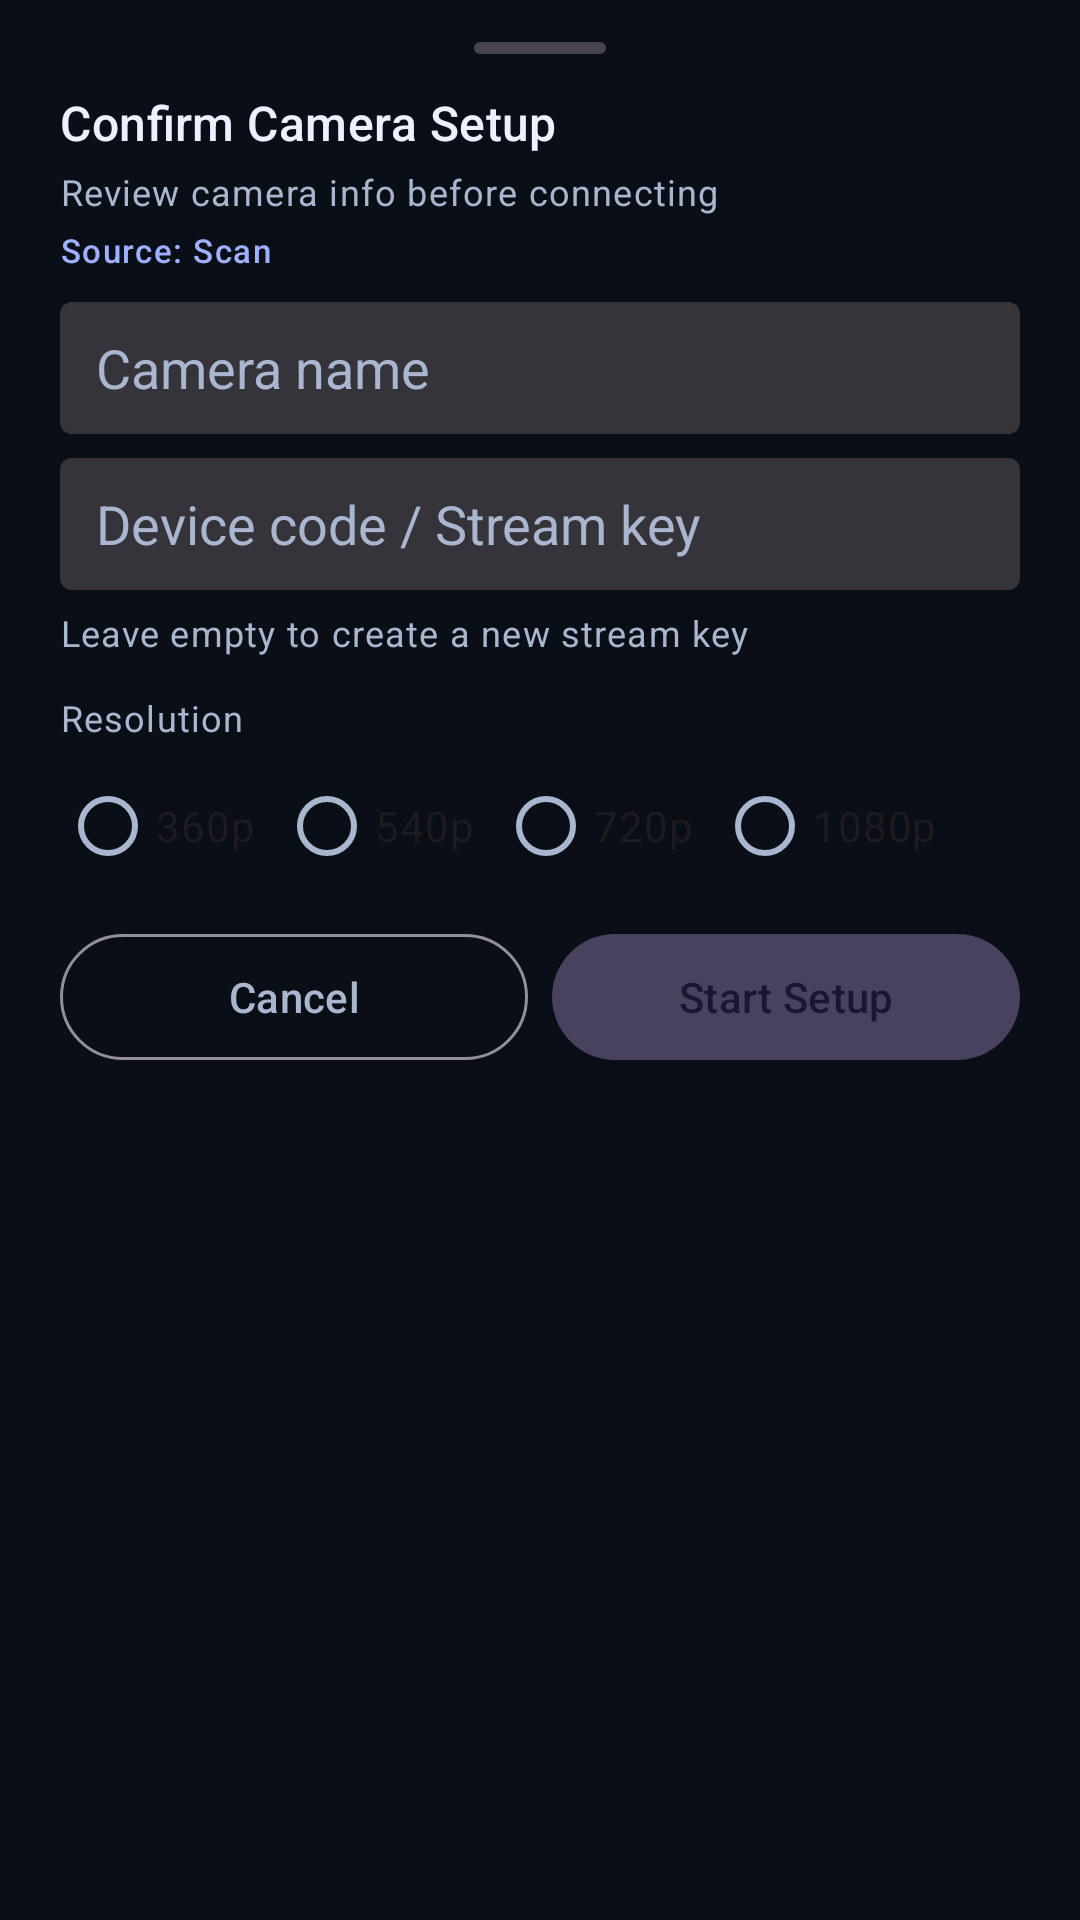

This screen was rendered from an Android layout file. Write that file and the resources it references.
<!-- AndroidManifest.xml: application theme Theme.RealLive -->
<!-- res/layout/dialog_camera_create_sheet.xml -->
<?xml version="1.0" encoding="utf-8"?>
<LinearLayout xmlns:android="http://schemas.android.com/apk/res/android"
    android:layout_width="match_parent"
    android:layout_height="wrap_content"
    android:orientation="vertical"
    android:paddingStart="20dp"
    android:paddingTop="14dp"
    android:paddingEnd="20dp"
    android:paddingBottom="16dp">

    <View
        android:layout_width="44dp"
        android:layout_height="4dp"
        android:layout_gravity="center_horizontal"
        android:background="@drawable/bg_live_handle" />

    <TextView
        android:id="@+id/camera_create_title"
        android:layout_width="match_parent"
        android:layout_height="wrap_content"
        android:layout_marginTop="12dp"
        android:text="Confirm Camera Setup"
        android:textAppearance="@style/TextAppearance.Material3.TitleMedium"
        android:textColor="?attr/colorOnSurface" />

    <TextView
        android:id="@+id/camera_create_subtitle"
        android:layout_width="match_parent"
        android:layout_height="wrap_content"
        android:layout_marginTop="4dp"
        android:text="Review camera info before connecting"
        android:textAppearance="@style/TextAppearance.Material3.BodySmall"
        android:textColor="?attr/colorOnSurfaceVariant" />

    <TextView
        android:id="@+id/camera_create_source"
        android:layout_width="match_parent"
        android:layout_height="wrap_content"
        android:layout_marginTop="4dp"
        android:text="Source: Scan"
        android:textAppearance="@style/TextAppearance.Material3.LabelSmall"
        android:textColor="#9FB0FF" />

    <EditText
        android:id="@+id/camera_create_name"
        android:layout_width="match_parent"
        android:layout_height="44dp"
        android:layout_marginTop="10dp"
        android:background="@drawable/bg_text_field"
        android:hint="Camera name"
        android:imeOptions="actionNext"
        android:inputType="textCapWords"
        android:paddingStart="12dp"
        android:paddingEnd="12dp"
        android:textColor="?attr/colorOnSurface"
        android:textColorHint="?attr/colorOnSurfaceVariant" />

    <EditText
        android:id="@+id/camera_create_stream_key"
        android:layout_width="match_parent"
        android:layout_height="44dp"
        android:layout_marginTop="8dp"
        android:background="@drawable/bg_text_field"
        android:hint="Device code / Stream key"
        android:imeOptions="actionDone"
        android:inputType="textNoSuggestions"
        android:paddingStart="12dp"
        android:paddingEnd="12dp"
        android:textColor="?attr/colorOnSurface"
        android:textColorHint="?attr/colorOnSurfaceVariant" />

    <TextView
        android:id="@+id/camera_create_stream_key_hint"
        android:layout_width="match_parent"
        android:layout_height="wrap_content"
        android:layout_marginTop="6dp"
        android:text="Leave empty to create a new stream key"
        android:textAppearance="@style/TextAppearance.Material3.BodySmall"
        android:textColor="?attr/colorOnSurfaceVariant" />

    <TextView
        android:id="@+id/camera_create_resolution_label"
        android:layout_width="match_parent"
        android:layout_height="wrap_content"
        android:layout_marginTop="12dp"
        android:text="Resolution"
        android:textAppearance="@style/TextAppearance.Material3.BodySmall"
        android:textColor="?attr/colorOnSurfaceVariant" />

    <RadioGroup
        android:id="@+id/camera_create_resolution_group"
        android:layout_width="match_parent"
        android:layout_height="wrap_content"
        android:layout_marginTop="4dp"
        android:orientation="horizontal">

        <RadioButton
            android:id="@+id/camera_create_res_360p"
            android:layout_width="wrap_content"
            android:layout_height="wrap_content"
            android:text="360p" />

        <RadioButton
            android:id="@+id/camera_create_res_540p"
            android:layout_width="wrap_content"
            android:layout_height="wrap_content"
            android:layout_marginStart="8dp"
            android:text="540p" />

        <RadioButton
            android:id="@+id/camera_create_res_720p"
            android:layout_width="wrap_content"
            android:layout_height="wrap_content"
            android:layout_marginStart="8dp"
            android:text="720p" />

        <RadioButton
            android:id="@+id/camera_create_res_1080p"
            android:layout_width="wrap_content"
            android:layout_height="wrap_content"
            android:layout_marginStart="8dp"
            android:text="1080p" />
    </RadioGroup>

    <LinearLayout
        android:layout_width="match_parent"
        android:layout_height="wrap_content"
        android:layout_marginTop="12dp"
        android:orientation="horizontal">

        <TextView
            android:id="@+id/camera_create_cancel"
            android:layout_width="0dp"
            android:layout_height="42dp"
            android:layout_weight="1"
            android:background="@drawable/bg_btn_outline"
            android:gravity="center"
            android:text="Cancel"
            android:textAppearance="@style/TextAppearance.Material3.LabelLarge"
            android:textColor="?attr/colorOnSurfaceVariant" />

        <TextView
            android:id="@+id/camera_create_start"
            android:layout_width="0dp"
            android:layout_height="42dp"
            android:layout_marginStart="8dp"
            android:layout_weight="1"
            android:background="@drawable/bg_btn_primary_disabled"
            android:gravity="center"
            android:text="Start Setup"
            android:textAppearance="@style/TextAppearance.Material3.LabelLarge"
            android:textColor="#241B45"
            android:alpha="0.65" />
    </LinearLayout>
</LinearLayout>
<!-- resources referenced by this layout -->
<resources>
  <!-- drawable bg_btn_outline (drawable) -->
  <shape xmlns:android="http://schemas.android.com/apk/res/android">
      <solid android:color="@android:color/transparent" />
      <stroke android:width="1dp" android:color="#938F99" />
      <corners android:radius="999dp" />
  </shape>
  <!-- drawable bg_btn_primary_disabled (drawable) -->
  <shape xmlns:android="http://schemas.android.com/apk/res/android">
      <solid android:color="#6A5F86" />
      <corners android:radius="999dp" />
  </shape>
  <!-- drawable bg_live_handle (drawable) -->
  <shape xmlns:android="http://schemas.android.com/apk/res/android" android:shape="rectangle">
      <solid android:color="#49454F" />
      <corners android:radius="999dp" />
  </shape>
  <!-- drawable bg_text_field (drawable) -->
  <shape xmlns:android="http://schemas.android.com/apk/res/android">
      <solid android:color="#36343B" />
      <corners android:radius="4dp" />
  </shape>
  <style name="Theme.RealLive" parent="Theme.Material3.DayNight.NoActionBar">
          <item name="colorPrimary">@color/rl_brand</item>
          <item name="colorOnPrimary">@color/rl_bg</item>
          <item name="colorPrimaryContainer">@color/rl_brand_soft</item>
          <item name="colorOnPrimaryContainer">@color/rl_text_primary</item>
  
          <item name="colorSecondary">@color/rl_secondary</item>
          <item name="colorOnSecondary">@color/rl_bg</item>
          <item name="colorSecondaryContainer">@color/rl_secondary_soft</item>
          <item name="colorOnSecondaryContainer">@color/rl_text_primary</item>
  
          <item name="colorTertiary">@color/rl_tertiary</item>
          <item name="colorOnTertiary">@color/rl_bg</item>
          <item name="colorTertiaryContainer">@color/rl_tertiary_soft</item>
          <item name="colorOnTertiaryContainer">@color/rl_text_primary</item>
  
          <item name="colorError">@color/rl_error</item>
          <item name="colorOnError">@color/rl_bg</item>
  
          <item name="colorSurface">@color/rl_surface</item>
          <item name="colorOnSurface">@color/rl_text_primary</item>
          <item name="colorSurfaceVariant">@color/rl_surface_alt</item>
          <item name="colorOnSurfaceVariant">@color/rl_text_secondary</item>
          <item name="colorOutline">@color/rl_border</item>
          <item name="colorOutlineVariant">@color/rl_border</item>
  
          <item name="android:colorBackground">@color/rl_bg</item>
          <item name="colorOnBackground">@color/rl_text_primary</item>
          <item name="android:windowBackground">@color/rl_bg</item>
          <item name="android:textColorHighlight">@android:color/transparent</item>
  
          <item name="android:statusBarColor">@color/rl_bg</item>
          <item name="android:navigationBarColor">@color/rl_bg</item>
          <item name="android:windowLightStatusBar">false</item>
          <item name="android:windowLightNavigationBar">false</item>
      </style>
  <color name="rl_brand">#9CA8FF</color>
  <color name="rl_bg">#0A0E16</color>
  <color name="rl_brand_soft">#29345C</color>
  <color name="rl_text_primary">#EBF1FF</color>
  <color name="rl_secondary">#7EC8FF</color>
  <color name="rl_secondary_soft">#1D3855</color>
  <color name="rl_tertiary">#4ED4B0</color>
  <color name="rl_tertiary_soft">#1F4A43</color>
  <color name="rl_error">#FF7081</color>
  <color name="rl_surface">#141B27</color>
  <color name="rl_surface_alt">#1B2535</color>
  <color name="rl_text_secondary">#AAB6CD</color>
  <color name="rl_border">#2B3A51</color>
</resources>
